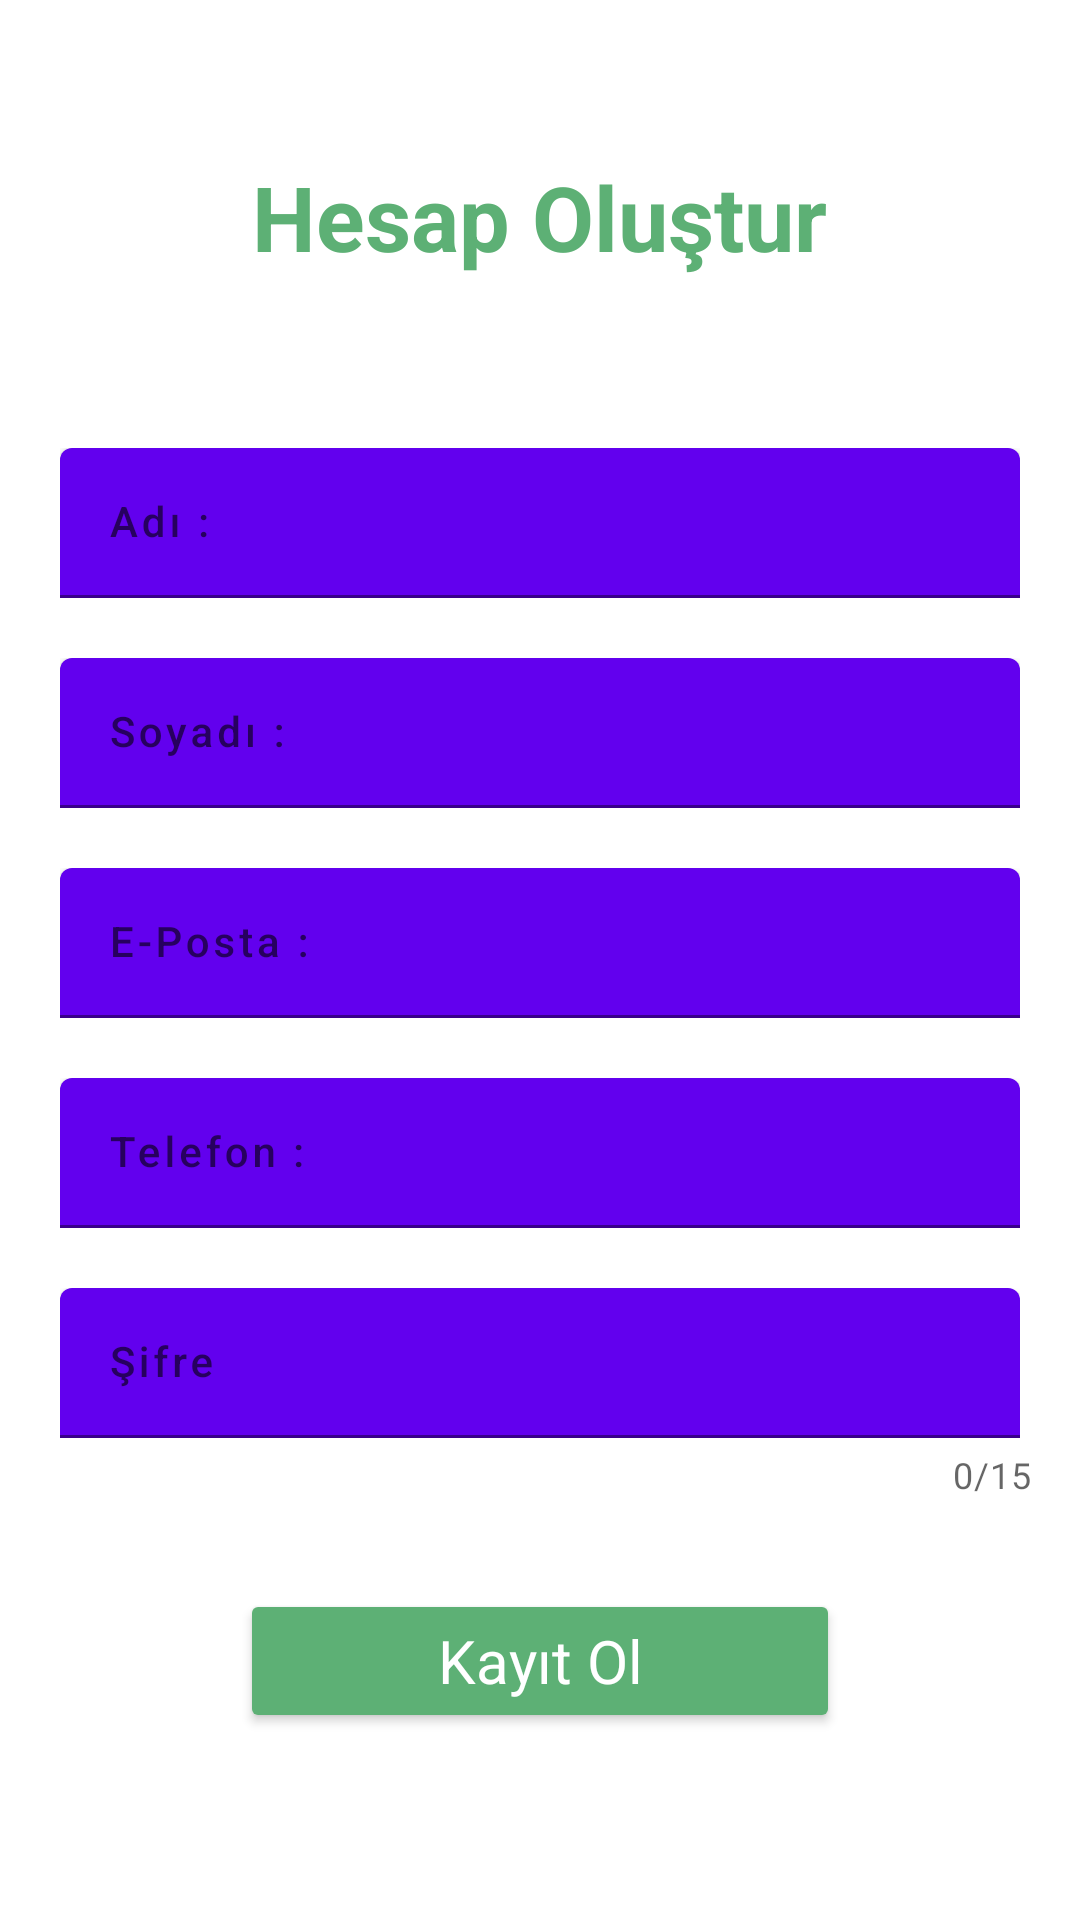

The Android layout XML behind this screen, and the referenced resources:
<!-- AndroidManifest.xml: application theme AppTheme -->
<!-- res/layout/activity_kayitol.xml -->
<?xml version="1.0" encoding="utf-8"?>
<LinearLayout
    xmlns:android="http://schemas.android.com/apk/res/android"
    xmlns:app="http://schemas.android.com/apk/res-auto"
    xmlns:tools="http://schemas.android.com/tools"
    android:id="@+id/main"
    android:layout_width="match_parent"
    android:layout_height="match_parent"
    tools:context="com.betulgulec.app.kayitol"
    android:orientation="vertical">

    <TextView
        style="@style/headText"
        android:layout_width="wrap_content"
        android:layout_height="wrap_content"
        android:layout_gravity="center"
        android:text="Hesap Oluştur"
        android:layout_marginTop="50dp"
        android:layout_marginBottom="55dp" />

    <com.google.android.material.textfield.TextInputLayout
        android:id="@+id/adLayout"
        android:layout_width="match_parent"
        android:layout_height="wrap_content"
        android:layout_marginBottom="20dp"
        android:orientation="horizontal">

        <com.google.android.material.textfield.TextInputEditText
            android:id="@+id/ad"
            style="@style/btnMaterial"
            android:hint="Adı :"
            android:inputType="text" />
    </com.google.android.material.textfield.TextInputLayout>


    <com.google.android.material.textfield.TextInputLayout
        android:id="@+id/soyadLayout"
        android:layout_width="match_parent"
        android:layout_height="wrap_content"
        android:layout_marginBottom="20dp">
        <com.google.android.material.textfield.TextInputEditText
            android:id="@+id/soyad"
            style="@style/btnMaterial"
            android:hint="Soyadı :"
            android:inputType="text" />
    </com.google.android.material.textfield.TextInputLayout>


    <com.google.android.material.textfield.TextInputLayout
        android:id="@+id/mailLayout"
        android:layout_width="match_parent"
        android:layout_height="wrap_content"
        android:layout_marginBottom="20dp">
        <com.google.android.material.textfield.TextInputEditText
            android:id="@+id/mail"
            style="@style/btnMaterial"
            android:hint="E-Posta :"
            android:inputType="textEmailAddress" />
    </com.google.android.material.textfield.TextInputLayout>


    <com.google.android.material.textfield.TextInputLayout
        android:id="@+id/telefonLayout"
        android:layout_width="match_parent"
        android:layout_height="wrap_content"
        android:layout_marginBottom="20dp">
        <com.google.android.material.textfield.TextInputEditText
            android:id="@+id/telefon"
            style="@style/btnMaterial"
            android:hint="Telefon :"
            android:inputType="number" />
    </com.google.android.material.textfield.TextInputLayout>


    <com.google.android.material.textfield.TextInputLayout
        android:id="@+id/passwordLayout"
        android:layout_width="match_parent"
        android:layout_height="wrap_content"
        app:counterEnabled="true"
        app:counterMaxLength='15'
        app:passwordToggleEnabled="true"
        android:layout_marginBottom="20dp">
        <com.google.android.material.textfield.TextInputEditText
            android:id="@+id/password"
            style="@style/btnMaterial"
            android:hint="Şifre"
            android:inputType="textPassword" />
    </com.google.android.material.textfield.TextInputLayout>


    <Button
        style="@style/btn"
        android:id="@+id/btnkayitOl"
        android:layout_width="200dp"
        android:layout_gravity="center"
        android:layout_height="wrap_content"
        android:backgroundTint="#5DB075"
        android:text="Kayıt Ol"
        android:textColor="@color/white"
        android:onClick="kayitol"/>

</LinearLayout>
<!-- resources referenced by this layout -->
<resources>
  <color name="white">#FFFFFFFF</color>
  <style name="btn" parent="Theme.Material3.DayNight.NoActionBar">
  
          <item name="android:backgroundTint">@color/green</item>
          <item name="android:radius">25dp</item>
          <item name="android:textSize">20sp</item>
          <item name="marginHorizontal">50sp</item>
          <item name="android:layout_marginTop">10dp</item>
          <item name="android:layout_marginBottom">10dp</item>
      </style>
  <style name="btnMaterial" parent="Widget.MaterialComponents.Button">
  
          <item name="android:gravity">fill_vertical</item>
          <item name="android:layout_width">320dp</item>
          <item name="android:layout_height">50dp</item>
          <item name="cornerRadius">1000dp</item>
          <item name="android:layout_gravity">center</item>
          <item name="hintTextColor">#22090404</item>
          <item name="android:textColor">#000000</item>
  
  
      </style>
  <style name="headText" parent="Theme.Material3.DayNight.NoActionBar">
  
          <item name="android:textColor">#5DB075</item>
          <item name="android:padding">2dp</item>
          <item name="android:textSize">30sp</item>
          <item name="android:textStyle">bold</item>
          <item name="android:gravity">center</item>
  
      </style>
  <color name="green">#5DB075</color>
</resources>
